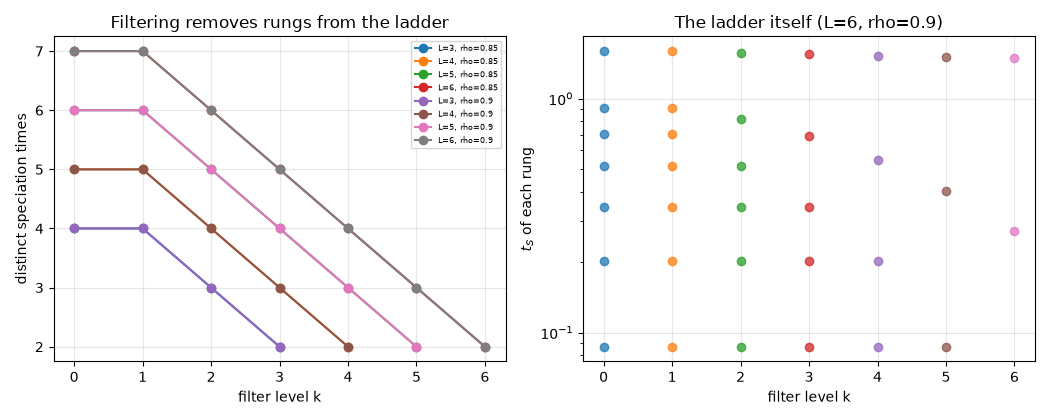

Values plotted in this chart, from the file beside it:
rho, depth, filter_level, n_leaves, n_distinct_rungs, block_size, t_speciation_top, t_speciation_bottom, ladder_span, cross_block_covariance, levels, eigenvalues, speciation_times
0.85, 3, 0, 8, 4, 8, 0.8315, 0.1225, 6.79, 0.3771, -1;0;1;2, 4.275111;1.257914;0.678488;0.277500, 0.831500;0.407221;0.258947;0.122453
0.85, 3, 1, 8, 4, 4, 0.8315, 0.1225, 6.79, 0.3771, -1;-2;1;2, 4.275111;1.257914;0.678488;0.277500, 0.831500;0.407221;0.258947;0.122453
0.85, 3, 2, 8, 3, 2, 0.8033, 0.1225, 6.56, 0.3771, -1;-2;2, 3.985397;0.968201;0.277500, 0.803257;0.338560;0.122453
0.85, 3, 3, 8, 2, 1, 0.7674, 0.2421, 3.17, 0.3771, -1;-2, 3.640047;0.622850, 0.767362;0.242092
0.85, 4, 0, 16, 5, 16, 1.004, 0.1225, 8.203, 0.2725, -1;0;1;2;3, 6.455035;2.095186;1.257914;0.678488;0.27…, 1.004445;0.564924;0.407221;0.258947;0.12…
0.85, 4, 1, 16, 5, 8, 1.004, 0.1225, 8.203, 0.2725, -1;-2;1;2;3, 6.455035;2.095186;1.257914;0.678488;0.27…, 1.004445;0.564924;0.407221;0.258947;0.12…
0.85, 4, 2, 16, 4, 4, 0.9755, 0.1225, 7.967, 0.2725, -1;-2;2;3, 6.036399;1.676550;0.678488;0.277500, 0.975548;0.492264;0.258947;0.122453
0.85, 4, 3, 16, 3, 2, 0.9388, 0.1225, 7.666, 0.2725, -1;-2;3, 5.537367;1.177519;0.277500, 0.938767;0.389093;0.122453
0.85, 4, 4, 16, 2, 1, 0.9031, 0.2733, 3.304, 0.2725, -1;-2, 5.087358;0.727509, 0.903107;0.273340
0.85, 5, 0, 32, 6, 32, 1.181, 0.1225, 9.642, 0.1969, -1;0;1;2;3;4, 9.605025;3.305044;2.095186;1.257914;0.67…, 1.180664;0.729894;0.564924;0.407221;0.25…
0.85, 5, 1, 32, 6, 16, 1.181, 0.1225, 9.642, 0.1969, -1;-2;1;2;3;4, 9.605025;3.305044;2.095186;1.257914;0.67…, 1.180664;0.729894;0.564924;0.407221;0.25…
0.85, 5, 2, 32, 5, 8, 1.151, 0.1225, 9.402, 0.1969, -1;-2;2;3;4, 9.000096;2.700115;1.257914;0.678488;0.27…, 1.151297;0.654182;0.407221;0.258947;0.12…
0.85, 5, 3, 32, 4, 4, 1.114, 0.1225, 9.096, 0.1969, -1;-2;3;4, 8.278996;1.979015;0.678488;0.277500, 1.113877;0.545796;0.258947;0.122453
0.85, 5, 4, 32, 3, 2, 1.078, 0.1225, 8.8, 0.1969, -1;-2;4, 7.628732;1.328751;0.277500, 1.077549;0.422666;0.122453
0.85, 5, 5, 32, 2, 1, 1.046, 0.2948, 3.549, 0.1969, -1;-2, 7.103107;0.803126, 1.046124;0.294761
0.85, 6, 0, 64, 7, 64, 1.359, 0.1225, 11.1, 0.1422, -1;0;1;2;3;4;5, 14.156761;5.053289;3.305044;2.095186;1.2…, 1.359223;0.900301;0.729894;0.564924;0.40…
0.85, 6, 1, 64, 7, 32, 1.359, 0.1225, 11.1, 0.1422, -1;-2;1;2;3;4;5, 14.156761;5.053289;3.305044;2.095186;1.2…, 1.359223;0.900301;0.729894;0.564924;0.40…
0.85, 6, 2, 64, 6, 16, 1.33, 0.1225, 10.86, 0.1422, -1;-2;2;3;4;5, 13.282639;4.179167;2.095186;1.257914;0.6…, 1.329522;0.822322;0.564924;0.407221;0.25…
0.85, 6, 3, 64, 5, 8, 1.292, 0.1225, 10.55, 0.1422, -1;-2;3;4;5, 12.240649;3.137177;1.257914;0.678488;0.2…, 1.291646;0.710007;0.407221;0.258947;0.12…
0.85, 6, 4, 64, 4, 4, 1.255, 0.1225, 10.25, 0.1422, -1;-2;4;5, 11.301018;2.197545;0.678488;0.277500, 1.254841;0.581192;0.258947;0.122453
0.85, 6, 5, 64, 3, 2, 1.223, 0.1225, 9.987, 0.1422, -1;-2;5, 10.541489;1.438016;0.277500, 1.222974;0.445592;0.122453
0.85, 6, 6, 64, 2, 1, 1.197, 0.3097, 3.866, 0.1422, -1;-2, 9.961231;0.857758, 1.197182;0.309685
0.9, 3, 0, 8, 4, 8, 0.9161, 0.08698, 10.53, 0.5314, -1;0;1;2, 5.247964;0.996436;0.497800;0.190000, 0.916128;0.345682;0.201999;0.086977
0.9, 3, 1, 8, 4, 4, 0.9161, 0.08698, 10.53, 0.5314, -1;-2;1;2, 5.247964;0.996436;0.497800;0.190000, 0.916128;0.345682;0.201999;0.086977
0.9, 3, 2, 8, 3, 2, 0.8958, 0.08698, 10.3, 0.5314, -1;-2;2, 4.998646;0.747118;0.190000, 0.895767;0.278984;0.086977
0.9, 3, 3, 8, 2, 1, 0.872, 0.1921, 4.538, 0.5314, -1;-2, 4.720087;0.468559, 0.871992;0.192141
0.9, 4, 0, 16, 5, 16, 1.136, 0.08698, 13.06, 0.4305, -1;0;1;2;3, 8.691702;1.804226;0.996436;0.497800;0.19…, 1.135635;0.515564;0.345682;0.201999;0.08…
0.9, 4, 1, 16, 5, 8, 1.136, 0.08698, 13.06, 0.4305, -1;-2;1;2;3, 8.691702;1.804226;0.996436;0.497800;0.19…, 1.135635;0.515564;0.345682;0.201999;0.08…
0.9, 4, 2, 16, 4, 4, 1.114, 0.08698, 12.81, 0.4305, -1;-2;2;3, 8.287807;1.400331;0.497800;0.190000, 1.114351;0.437803;0.201999;0.086977
0.9, 4, 3, 16, 3, 2, 1.089, 0.08698, 12.53, 0.4305, -1;-2;3, 7.836541;0.949066;0.190000, 1.089448;0.333675;0.086977
0.9, 4, 4, 16, 2, 1, 1.067, 0.2254, 4.736, 0.4305, -1;-2, 7.457008;0.569533, 1.067498;0.225389
0.9, 5, 0, 32, 6, 32, 1.363, 0.08698, 15.67, 0.3487, -1;0;1;2;3;4, 14.270557;3.112847;1.804226;0.996436;0.4…, 1.362963;0.707058;0.515564;0.345682;0.20…
0.9, 5, 1, 32, 6, 16, 1.363, 0.08698, 15.67, 0.3487, -1;-2;1;2;3;4, 14.270557;3.112847;1.804226;0.996436;0.4…, 1.362963;0.707058;0.515564;0.345682;0.20…
0.9, 5, 2, 32, 5, 8, 1.341, 0.08698, 15.42, 0.3487, -1;-2;2;3;4, 13.616247;2.458536;0.996436;0.497800;0.1…, 1.341067;0.620423;0.345682;0.201999;0.08…
0.9, 5, 3, 32, 4, 4, 1.315, 0.08698, 15.12, 0.3487, -1;-2;3;4, 12.885196;1.727486;0.497800;0.190000, 1.315412;0.501690;0.201999;0.086977
0.9, 5, 4, 32, 3, 2, 1.293, 0.08698, 14.86, 0.3487, -1;-2;4, 12.270353;1.112643;0.190000, 1.292766;0.373970;0.086977
0.9, 5, 5, 32, 2, 1, 1.275, 0.2508, 5.084, 0.3487, -1;-2, 11.809032;0.651322, 1.275075;0.250788
0.9, 6, 0, 64, 7, 64, 1.595, 0.08698, 18.34, 0.2824, -1;0;1;2;3;4;5, 23.308302;5.232812;3.112847;1.804226;0.9…, 1.595409;0.914914;0.707058;0.515564;0.34…
0.9, 6, 1, 64, 7, 32, 1.595, 0.08698, 18.34, 0.2824, -1;-2;1;2;3;4;5, 23.308302;5.232812;3.112847;1.804226;0.9…, 1.595409;0.914914;0.707058;0.515564;0.34…
0.9, 6, 2, 64, 6, 16, 1.573, 0.08698, 18.09, 0.2824, -1;-2;2;3;4;5, 22.248319;4.172829;1.804226;0.996436;0.4…, 1.573116;0.821710;0.515564;0.345682;0.20…
0.9, 6, 3, 64, 5, 8, 1.547, 0.08698, 17.79, 0.2824, -1;-2;3;4;5, 21.064018;2.988528;0.996436;0.497800;0.1…, 1.546974;0.691711;0.345682;0.201999;0.08…
0.9, 6, 4, 64, 4, 4, 1.524, 0.08698, 17.52, 0.2824, -1;-2;4;5, 20.067972;1.992482;0.497800;0.190000, 1.523877;0.548052;0.201999;0.086977
0.9, 6, 5, 64, 3, 2, 1.506, 0.08698, 17.31, 0.2824, -1;-2;5, 19.320631;1.245141;0.190000, 1.505818;0.404384;0.086977
0.9, 6, 6, 64, 2, 1, 1.493, 0.2705, 5.519, 0.2824, -1;-2, 18.793061;0.717570, 1.492666;0.270455
